Run: headless pygame with SDL's dummy video driver; simulated clock (each Clock.tick advances the game by its frame time, no real sleeping); random seed 0; keys injected as events and as key.get_pressed() state; no mouse input.
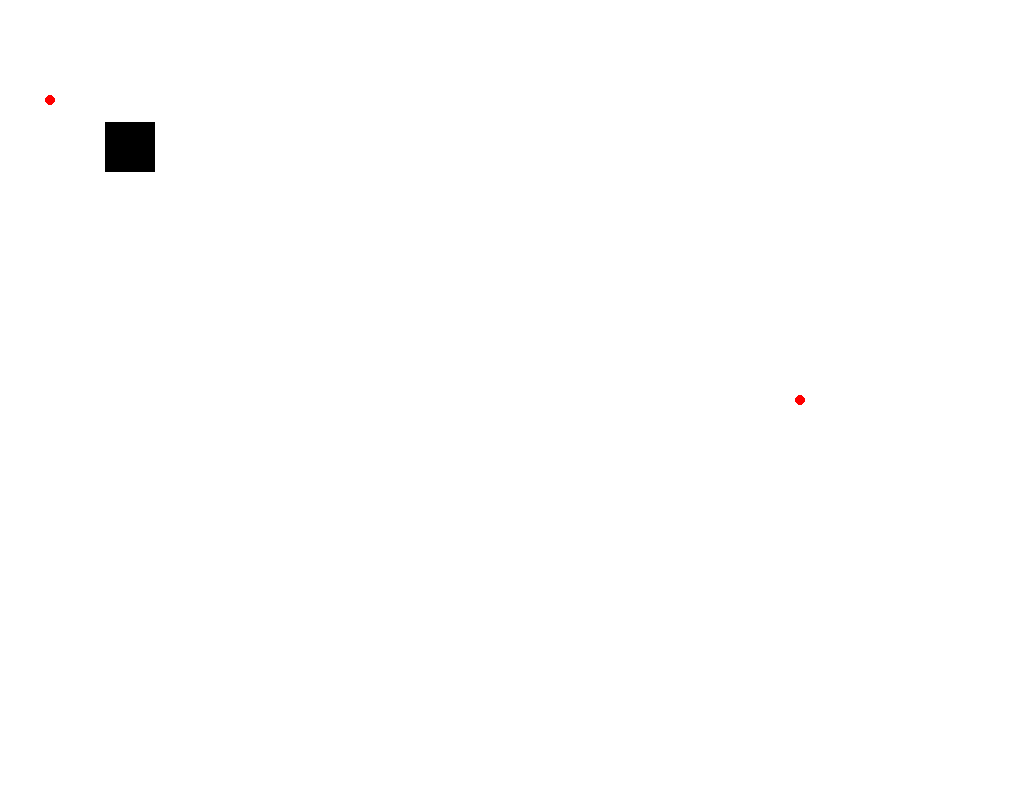
Frame 1 of 4 · flips 1–60 · no input
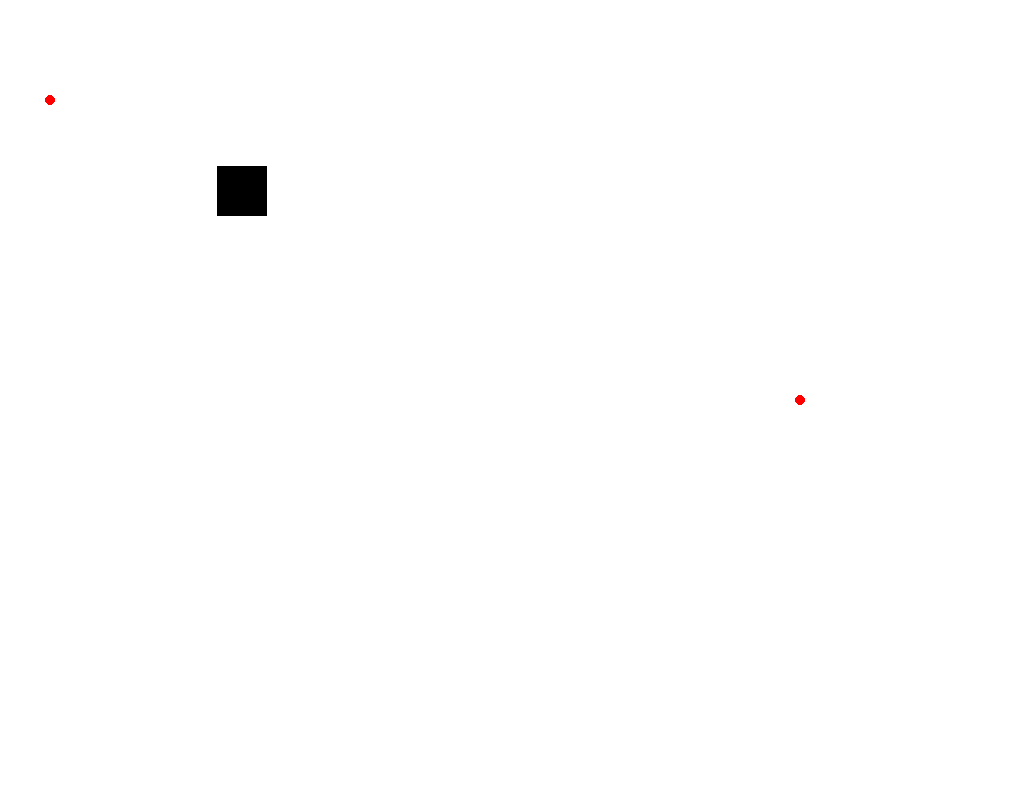
Frame 2 of 4 · flips 61–180 · tapped SPACE, RETURN · held RIGHT (→), D
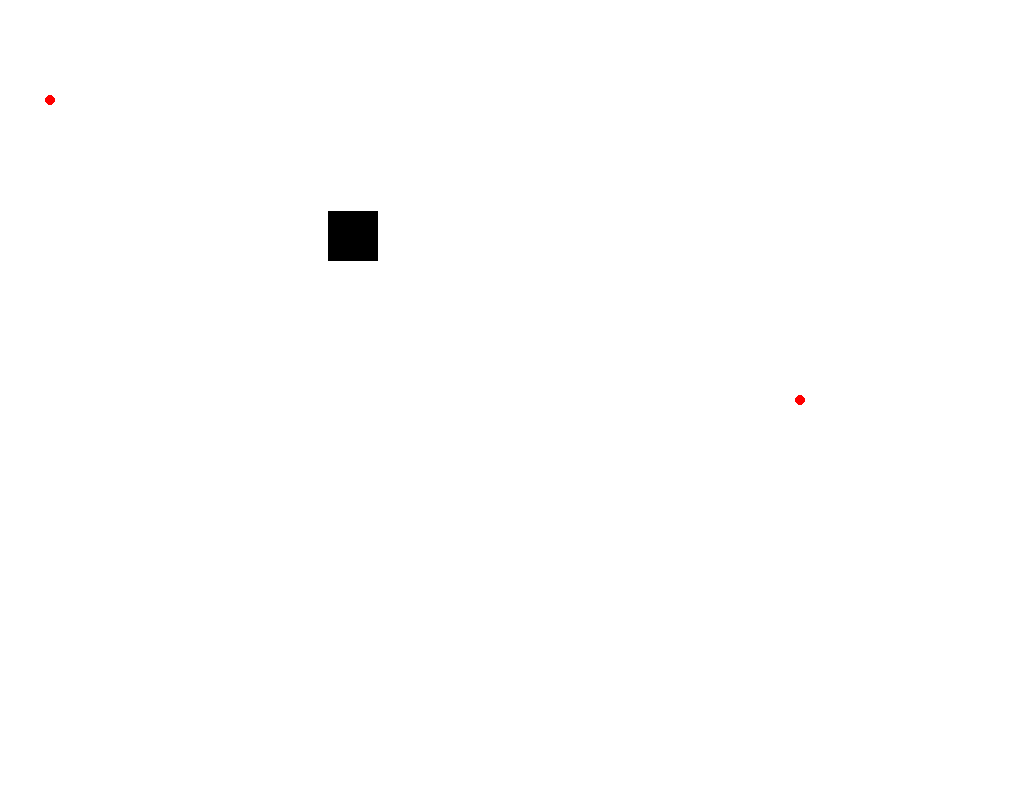
Frame 3 of 4 · flips 181–300 · held DOWN (↓), S
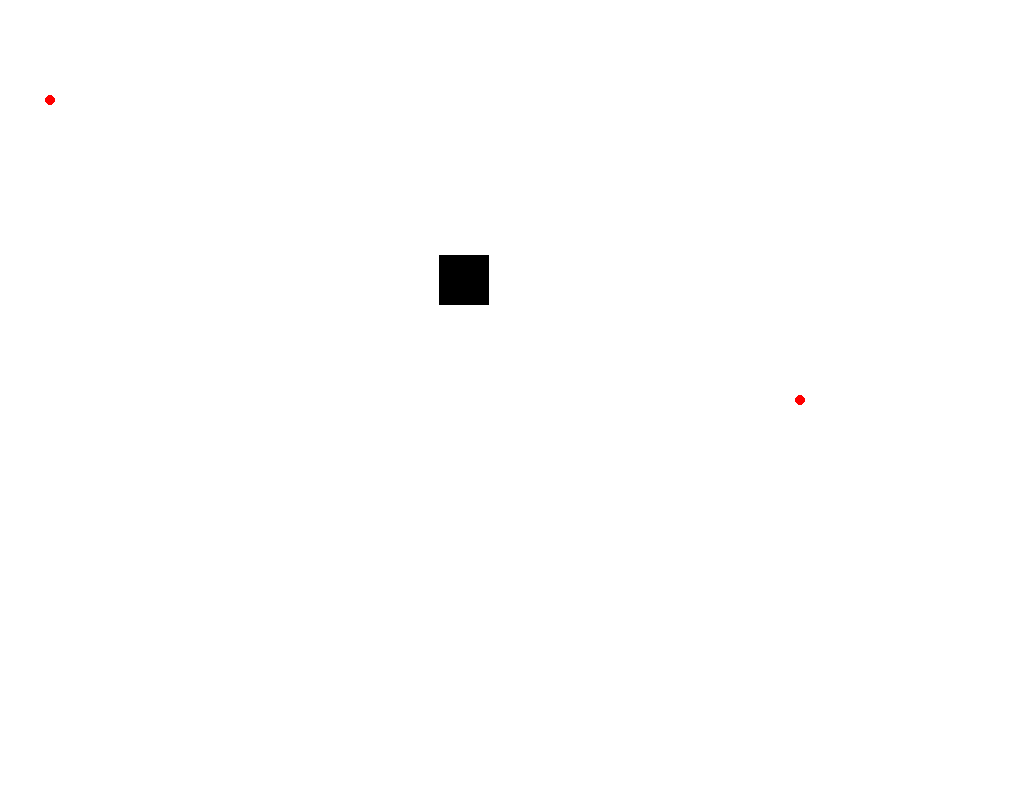
Frame 4 of 4 · flips 301–420 · held LEFT (←), A, UP (↑), W

The pygame program that drew these frames:

import pygame
import math

pygame.init()

win = pygame.display.set_mode((1024, 800))
clock = pygame.time.Clock()

point_A = (50, 100)
point_B = (800, 400)
x, y = point_A  # initial coordinate
counter = 0  # define a counter to count the footstep


def move(p_A, p_B):
    global x, y, counter
    stride = 1
    ax, ay = p_A  # x, y position of point A
    bx, by = p_B
    distance_A_B = math.sqrt((ax - bx)**2 + (ay - by)**2)
    max_count = int(distance_A_B / stride)  # total footsteps that needed from A to B

    if counter < max_count:
        unit_vector_x = (bx - ax) / distance_A_B
        unit_vector_y = (by - ay) / distance_A_B
        delta_x = unit_vector_x * stride
        delta_y = unit_vector_y * stride

        # update the coordinate and the counter
        x += delta_x
        y += delta_y
        counter += 1


run = True
while run:
    clock.tick(60)
    for event in pygame.event.get():
        if event.type == pygame.QUIT:
            run = False

    move(point_A, point_B)
    win.fill((255, 255, 255))
    pygame.draw.circle(win, (255, 0, 0), point_A, 5)
    pygame.draw.circle(win, (255, 0, 0), point_B, 5)
    # draw the moving object
    pygame.draw.rect(win, (0, 0, 0), [x, y, 50, 50])
    pygame.display.update()
pygame.quit()
